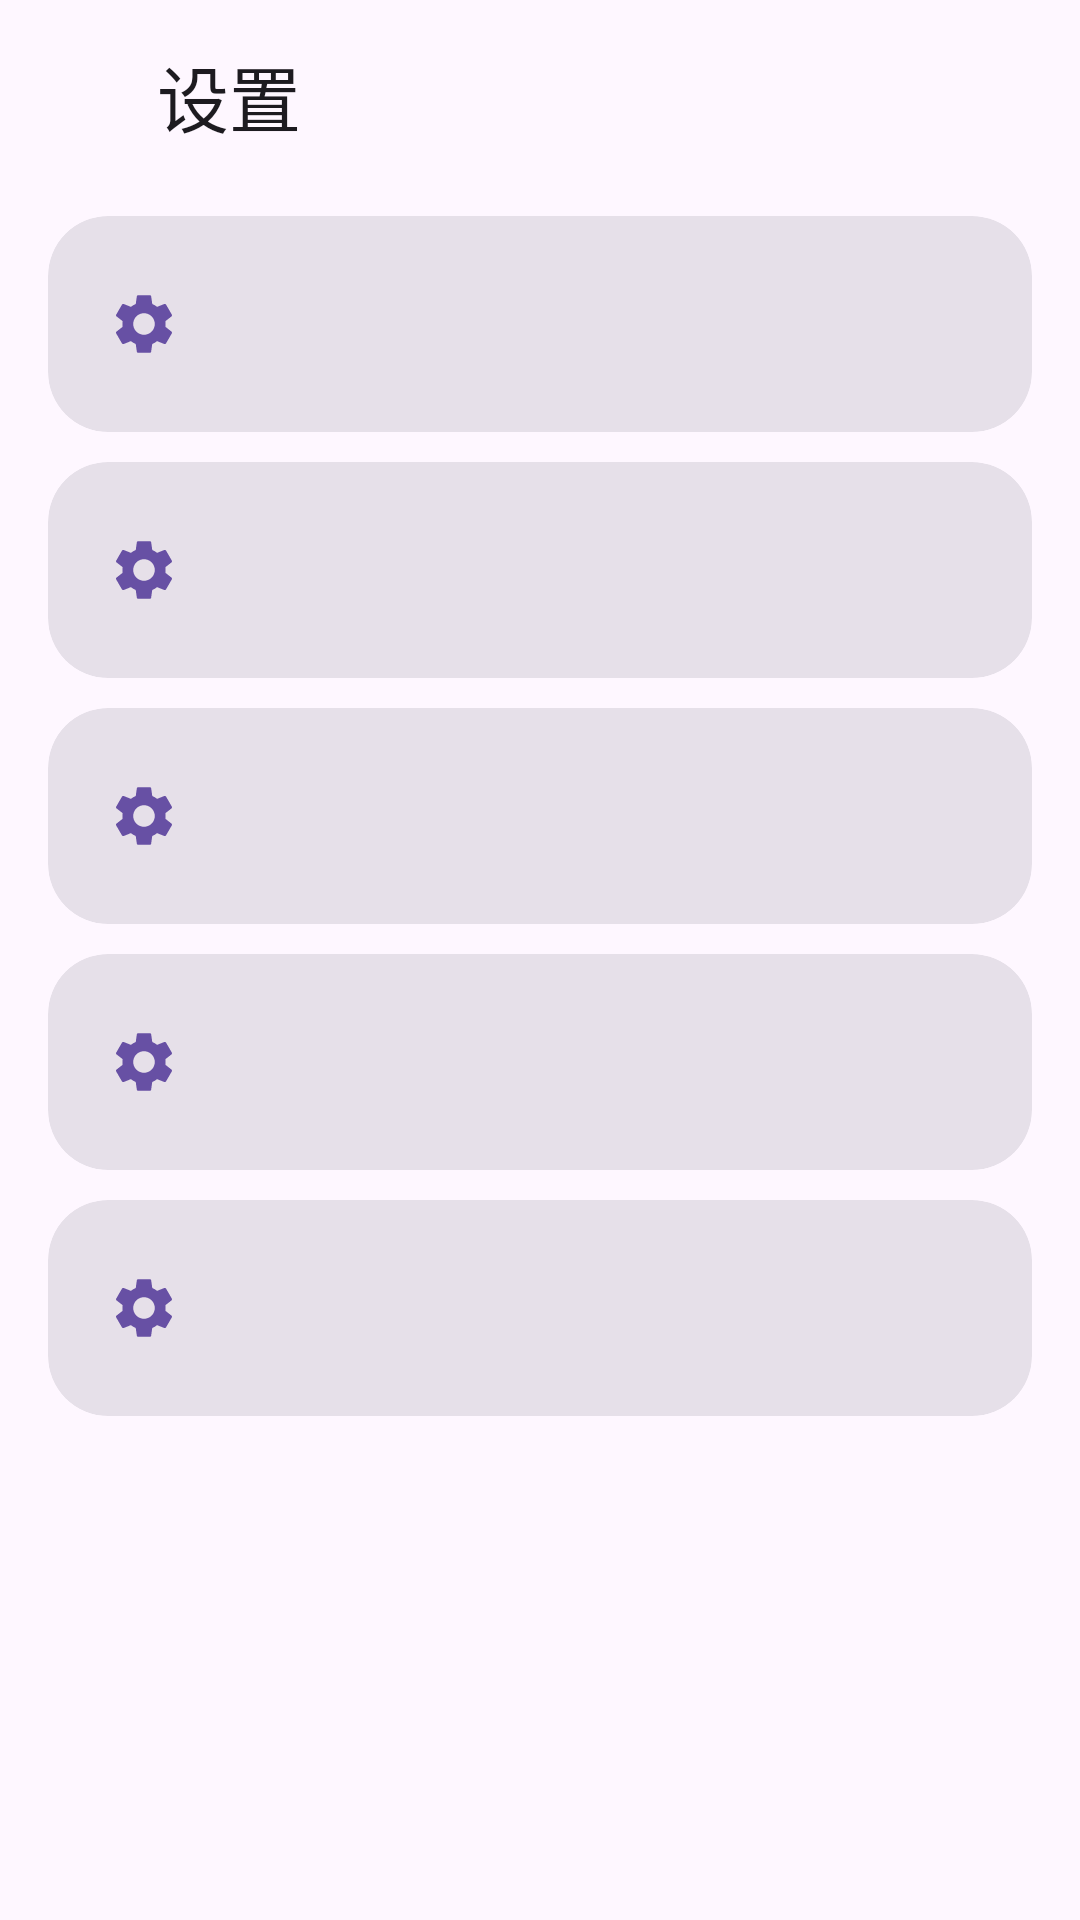

Layout XML and referenced resources for this Android screen:
<!-- AndroidManifest.xml: application theme Theme.Habit -->
<!-- res/layout/activity_settings.xml -->
﻿<?xml version="1.0" encoding="utf-8"?>

<androidx.core.widget.NestedScrollView xmlns:android="http://schemas.android.com/apk/res/android"
    android:id="@+id/settingsRoot"
    android:layout_width="match_parent"
    android:layout_height="match_parent"
    android:background="?android:attr/colorBackground"
    android:fillViewport="true"
    android:scrollbars="none">

    <LinearLayout
        android:layout_width="match_parent"
        android:layout_height="wrap_content"
        android:orientation="vertical"
        android:paddingHorizontal="16dp"
        android:paddingTop="8dp"
        android:paddingBottom="24dp">

        <LinearLayout
            android:layout_width="match_parent"
            android:layout_height="wrap_content"
            android:gravity="center_vertical"
            android:orientation="horizontal">

            <ImageButton
                android:id="@+id/btnSettingsBack"
                android:layout_width="48dp"
                android:layout_height="48dp"
                android:layout_marginStart="-12dp"
                android:background="?attr/selectableItemBackgroundBorderless"
                android:contentDescription="@string/login_back"
                android:scaleType="centerInside"
                android:src="@drawable/ic_arrow_back"
                android:tint="?attr/colorOnSurface" />

            <TextView
                android:layout_width="wrap_content"
                android:layout_height="wrap_content"
                android:text="@string/settings_title"
                android:textAppearance="?attr/textAppearanceHeadlineSmall"
                android:textColor="?attr/colorOnSurface" />

        </LinearLayout>

        <include
            android:id="@+id/rowApp"
            layout="@layout/item_settings_row"
            android:layout_width="match_parent"
            android:layout_height="wrap_content"
            android:layout_marginTop="16dp" />

        <include
            android:id="@+id/rowNotifications"
            layout="@layout/item_settings_row"
            android:layout_width="match_parent"
            android:layout_height="wrap_content"
            android:layout_marginTop="10dp" />

        <include
            android:id="@+id/rowBackup"
            layout="@layout/item_settings_row"
            android:layout_width="match_parent"
            android:layout_height="wrap_content"
            android:layout_marginTop="10dp" />

        <include
            android:id="@+id/rowPrivacy"
            layout="@layout/item_settings_row"
            android:layout_width="match_parent"
            android:layout_height="wrap_content"
            android:layout_marginTop="10dp" />


        <include
            android:id="@+id/rowAutoUrgent"
            layout="@layout/item_settings_row"
            android:layout_width="match_parent"
            android:layout_height="wrap_content"
            android:layout_marginTop="10dp" />

    </LinearLayout>

</androidx.core.widget.NestedScrollView>
<!-- res/layout/item_settings_row.xml (included above) -->
<?xml version="1.0" encoding="utf-8"?>
<com.google.android.material.card.MaterialCardView xmlns:android="http://schemas.android.com/apk/res/android"
    xmlns:app="http://schemas.android.com/apk/res-auto"
    style="@style/Widget.Material3.CardView.Filled"
    android:layout_width="match_parent"
    android:layout_height="wrap_content"
    android:clickable="true"
    android:focusable="true"
    app:cardCornerRadius="20dp">

    <LinearLayout
        android:layout_width="match_parent"
        android:layout_height="wrap_content"
        android:gravity="center_vertical"
        android:orientation="horizontal"
        android:paddingHorizontal="20dp"
        android:paddingVertical="16dp">

        <ImageView
            android:id="@+id/ivRowIcon"
            android:layout_width="24dp"
            android:layout_height="24dp"
            android:contentDescription="@string/settings_app"
            android:src="@drawable/ic_settings"
            android:tint="?attr/colorPrimary" />

        <LinearLayout
            android:layout_width="0dp"
            android:layout_height="wrap_content"
            android:layout_marginStart="16dp"
            android:layout_weight="1"
            android:orientation="vertical">

            <TextView
                android:id="@+id/tvRowTitle"
                android:layout_width="wrap_content"
                android:layout_height="wrap_content"
                android:textAppearance="?attr/textAppearanceTitleMedium"
                android:textColor="?attr/colorOnSurface" />

            <TextView
                android:id="@+id/tvRowSubtitle"
                android:layout_width="wrap_content"
                android:layout_height="wrap_content"
                android:layout_marginTop="2dp"
                android:textAppearance="?attr/textAppearanceBodySmall"
                android:textColor="?attr/colorOnSurfaceVariant" />

        </LinearLayout>

        <TextView
            android:id="@+id/tvRowValue"
            android:layout_width="wrap_content"
            android:layout_height="wrap_content"
            android:layout_marginEnd="6dp"
            android:textAppearance="?attr/textAppearanceBodyMedium"
            android:textColor="?attr/colorOnSurfaceVariant"
            android:visibility="gone" />

        <ImageView
            android:id="@+id/ivRowChevron"
            android:layout_width="20dp"
            android:layout_height="20dp"
            android:contentDescription="@string/settings_app"
            android:src="@drawable/ic_chevron_right"
            android:tint="?attr/colorOnSurfaceVariant" />

    </LinearLayout>

</com.google.android.material.card.MaterialCardView>
<!-- resources referenced by this layout -->
<resources>
  <!-- drawable ic_settings (drawable) -->
  <vector xmlns:android="http://schemas.android.com/apk/res/android"
      android:width="24dp"
      android:height="24dp"
      android:viewportWidth="24"
      android:viewportHeight="24">
      <path
          android:fillColor="#FF000000"
          android:pathData="M19.14,12.94c0.04,-0.3 0.06,-0.61 0.06,-0.94s-0.02,-0.64 -0.07,-0.94l2.03,-1.58c0.18,-0.14 0.23,-0.41 0.12,-0.61l-1.92,-3.32c-0.12,-0.22 -0.37,-0.29 -0.59,-0.22l-2.39,0.96c-0.5,-0.38 -1.03,-0.7 -1.62,-0.94L14.4,2.81c-0.04,-0.24 -0.24,-0.41 -0.48,-0.41h-3.84c-0.24,0 -0.43,0.17 -0.47,0.41L9.25,5.35C8.66,5.59 8.12,5.92 7.63,6.29L5.24,5.33c-0.22,-0.08 -0.47,0 -0.59,0.22L2.74,8.87C2.62,9.08 2.66,9.34 2.86,9.48l2.03,1.58C4.84,11.36 4.8,11.69 4.8,12s0.02,0.64 0.07,0.94l-2.03,1.58c-0.18,0.14 -0.23,0.41 -0.12,0.61l1.92,3.32c0.12,0.22 0.37,0.29 0.59,0.22l2.39,-0.96c0.5,0.38 1.03,0.7 1.62,0.94l0.36,2.54c0.05,0.24 0.24,0.41 0.48,0.41h3.84c0.24,0 0.44,-0.17 0.47,-0.41l0.36,-2.54c0.59,-0.24 1.13,-0.56 1.62,-0.94l2.39,0.96c0.22,0.08 0.47,0 0.59,-0.22l1.92,-3.32c0.12,-0.22 0.07,-0.47 -0.12,-0.61L19.14,12.94zM12,15.6c-1.98,0 -3.6,-1.62 -3.6,-3.6s1.62,-3.6 3.6,-3.6 3.6,1.62 3.6,3.6 -1.62,3.6 -3.6,3.6z" />
  </vector>
  <string name="login_back">返回</string>
  <string name="settings_app">应用</string>
  <string name="settings_title">设置</string>
  <style name="Theme.Habit" parent="Theme.Material3.DayNight.NoActionBar" />
</resources>
